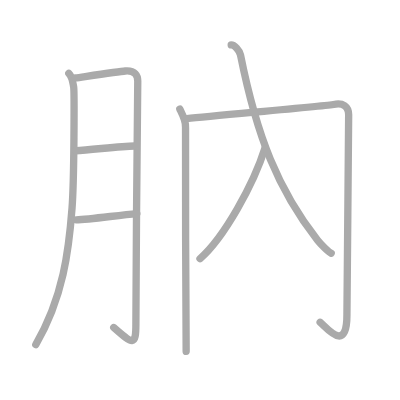
t = 0.00 s
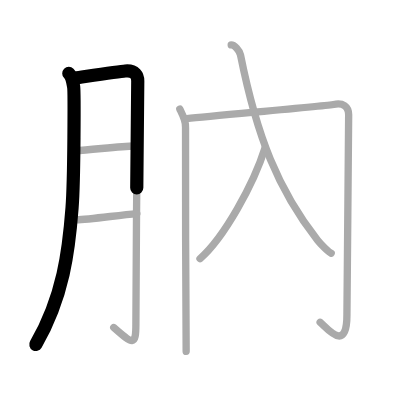
t = 1.50 s
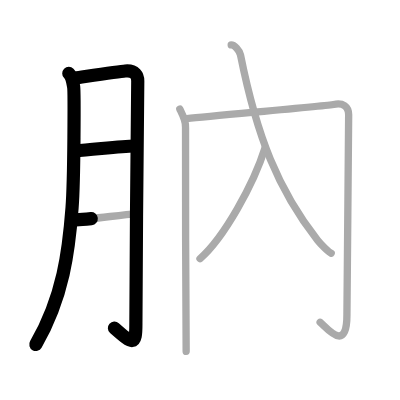
t = 3.25 s
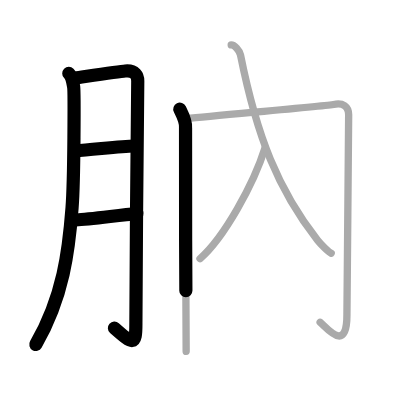
t = 4.75 s
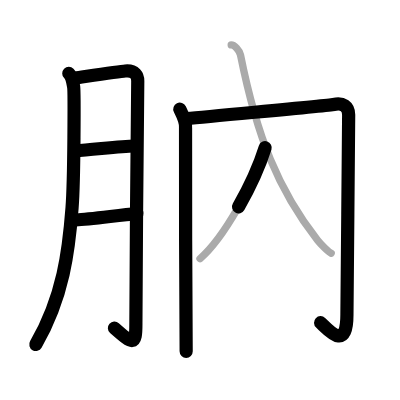
t = 6.50 s
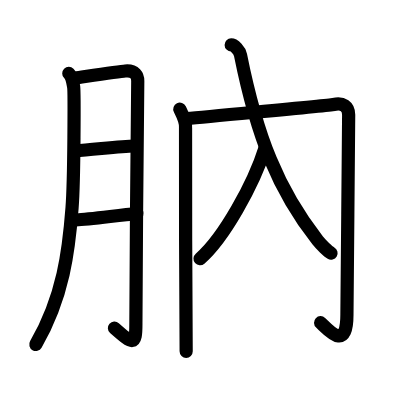
t = 8.00 s

The animated SVG that drew these frames (rendered in a browser with its animation timeline set to each time). Animation: 8 SMIL elements (animate=8); one cycle of 8.00 s.

<?xml version="1.0" standalone="no"?>
<!DOCTYPE svg PUBLIC "-//W3C//DTD SVG 1.1//EN"   "http://www.w3.org/Graphics/SVG/1.1/DTD/svg11.dtd">
<svg width="400px" height="400px"  version="1.1" xmlns="http://www.w3.org/2000/svg">
  <defs>
    <marker id="Triangle" viewBox="0 0 10 10" refX="0" refY="5" markerUnits="strokeWidth" markerWidth="3" style="stroke-opacity:0%;fill:#aaaaaa;" markerHeight="2" orient="auto">
      <path d="M 0 0 L 10 5 L 0 10 z" />
    </marker>
    
    <marker id="Arrow" viewBox="0 0 10 10" refX="5" refY="5" markerUnits="strokeWidth" markerWidth="1.8" style="stroke-opacity:0%;fill:#770000;" markerHeight="2" orient="auto">
      <path d="M 0 4 L 6 4 L 4 1 L 10 5 L 4 9 L 6 6 L 0 6 z" />
        <circle cx="5" cy="5" r="5" />
      </marker>
    
    <marker id="TriangleRed" viewBox="0 0 10 10" refX="0" refY="5" markerUnits="strokeWidth" markerWidth="3" style="stroke-opacity:0%;fill:#CC0000;" markerHeight="2" orient="auto">
      <path d="M 0 0 L 10 5 L 0 10 z" />
    </marker>
    
    <marker id="ArrowRed" viewBox="0 0 10 10" refX="5" refY="5" markerUnits="strokeWidth" markerWidth="1.8" style="stroke-opacity:0%;fill:#CC0000;" markerHeight="2" orient="auto">
      <path d="M 0 4 L 6 4 L 4 1 L 10 5 L 4 9 L 6 6 L 0 6 z" />
        <circle cx="5" cy="5" r="5" />
      </marker>
    
  </defs>
  
  <path style="fill:#ffffff; fill-opacity:100%; fill-rule:evenodd; stroke-width:0;" d="M 0 0 L 400px 0 L 400px 400px L 0 400px L 0 0" />

  <g transform="scale(3.6697247706422 3.6697247706422)">
<path style="fill:none; fill-opacity:0%; fill-rule:evenodd; stroke:#aaaaaa; stroke-opacity:100%; stroke-width: 1.5pt; stroke-linejoin:round; stroke-linecap:round;" d="M18.75 20c1 1 1.13 2.7 1.32 3.66c0.19 0.96 0.17 25-0.44 33.05C18.77 68.17 17.25 81 9.75 93.89"></path>
<path style="fill:none; fill-opacity:0%; fill-rule:evenodd; stroke:#aaaaaa; stroke-opacity:100%; stroke-width: 1.5pt; stroke-linejoin:round; stroke-linecap:round;" d="M20.5 21.25c3.5-0.5 12.12-1.77 13.64-1.9c2.72-0.23 3.4 1.33 3.4 2.71c0 3.28-0.51 47.5-0.51 66.14c0 6.25-0.79 5.68-6.03 1.05"></path>
<path style="fill:none; fill-opacity:0%; fill-rule:evenodd; stroke:#aaaaaa; stroke-opacity:100%; stroke-width: 1.5pt; stroke-linejoin:round; stroke-linecap:round;" d="M20.57 41.07c4.47-0.22 12.15-1.28 16.08-1.29"></path>
<path style="fill:none; fill-opacity:0%; fill-rule:evenodd; stroke:#aaaaaa; stroke-opacity:100%; stroke-width: 1.5pt; stroke-linejoin:round; stroke-linecap:round;" d="M20.76 59.9c3.74-0.08 11.46-1.28 16.54-1.7"></path>
<path style="fill:none; fill-opacity:0%; fill-rule:evenodd; stroke:#aaaaaa; stroke-opacity:100%; stroke-width: 1.5pt; stroke-linejoin:round; stroke-linecap:round;" d="M49 29.75c0.5 1.04 1.72 3.18 1.56 5.05c-0.17 1.87 0.17 57.84 0.17 60.95"></path>
<path style="fill:none; fill-opacity:0%; fill-rule:evenodd; stroke:#aaaaaa; stroke-opacity:100%; stroke-width: 1.5pt; stroke-linejoin:round; stroke-linecap:round;" d="M50.94 32.34c8.06-0.84 38.8-3.6 39.98-3.87c2.52-0.58 4.09 0.53 4.09 2.82c0 5.46-0.47 50.01-0.47 54.46c0 10.3-5.01 4.16-7.3 2.07"></path>
<path style="fill:none; fill-opacity:0%; fill-rule:evenodd; stroke:#aaaaaa; stroke-opacity:100%; stroke-width: 1.5pt; stroke-linejoin:round; stroke-linecap:round;" d="M72.25 40.25C69.12 50.23 61 64.85 54.5 70.5"></path>
<path style="fill:none; fill-opacity:0%; fill-rule:evenodd; stroke:#aaaaaa; stroke-opacity:100%; stroke-width: 1.5pt; stroke-linejoin:round; stroke-linecap:round;" d="M63 12.25c0.88 0 2.28 1.46 2.54 2.73c4.46 22.27 10.25 36.77 21 50.5c0.95 1.22 2.94 3.1 3.71 3.52"></path>

<path style="fill:none; fill-opacity:0%; fill-rule:evenodd; stroke:#000000; stroke-opacity:100%; stroke-width: 2.7pt; stroke-linejoin:round; stroke-linecap:round;" d="M18.75 20c1 1 1.13 2.7 1.32 3.66c0.19 0.96 0.17 25-0.44 33.05C18.77 68.17 17.25 81 9.75 93.89" pathLength="100" stroke-dashoffset="100" stroke-dasharray="100 105"><animate id="dashAnim1" attributeName="stroke-dashoffset" from="100" to="0" dur="1s" calcMode="linear" fill="freeze"/></path>
<path style="fill:none; fill-opacity:0%; fill-rule:evenodd; stroke:#000000; stroke-opacity:100%; stroke-width: 2.7pt; stroke-linejoin:round; stroke-linecap:round;" d="M20.5 21.25c3.5-0.5 12.12-1.77 13.64-1.9c2.72-0.23 3.4 1.33 3.4 2.71c0 3.28-0.51 47.5-0.51 66.14c0 6.25-0.79 5.68-6.03 1.05" pathLength="100" stroke-dashoffset="100" stroke-dasharray="100 105"><animate id="dashAnim2" attributeName="stroke-dashoffset" from="100" to="0" dur="1s" calcMode="linear" begin="dashAnim1.end" fill="freeze"/></path>
<path style="fill:none; fill-opacity:0%; fill-rule:evenodd; stroke:#000000; stroke-opacity:100%; stroke-width: 2.7pt; stroke-linejoin:round; stroke-linecap:round;" d="M20.57 41.07c4.47-0.22 12.15-1.28 16.08-1.29" pathLength="100" stroke-dashoffset="100" stroke-dasharray="100 105"><animate id="dashAnim3" attributeName="stroke-dashoffset" from="100" to="0" dur="1s" calcMode="linear" begin="dashAnim2.end" fill="freeze"/></path>
<path style="fill:none; fill-opacity:0%; fill-rule:evenodd; stroke:#000000; stroke-opacity:100%; stroke-width: 2.7pt; stroke-linejoin:round; stroke-linecap:round;" d="M20.76 59.9c3.74-0.08 11.46-1.28 16.54-1.7" pathLength="100" stroke-dashoffset="100" stroke-dasharray="100 105"><animate id="dashAnim4" attributeName="stroke-dashoffset" from="100" to="0" dur="1s" calcMode="linear" begin="dashAnim3.end" fill="freeze"/></path>
<path style="fill:none; fill-opacity:0%; fill-rule:evenodd; stroke:#000000; stroke-opacity:100%; stroke-width: 2.7pt; stroke-linejoin:round; stroke-linecap:round;" d="M49 29.75c0.5 1.04 1.72 3.18 1.56 5.05c-0.17 1.87 0.17 57.84 0.17 60.95" pathLength="100" stroke-dashoffset="100" stroke-dasharray="100 105"><animate id="dashAnim5" attributeName="stroke-dashoffset" from="100" to="0" dur="1s" calcMode="linear" begin="dashAnim4.end" fill="freeze"/></path>
<path style="fill:none; fill-opacity:0%; fill-rule:evenodd; stroke:#000000; stroke-opacity:100%; stroke-width: 2.7pt; stroke-linejoin:round; stroke-linecap:round;" d="M50.94 32.34c8.06-0.84 38.8-3.6 39.98-3.87c2.52-0.58 4.09 0.53 4.09 2.82c0 5.46-0.47 50.01-0.47 54.46c0 10.3-5.01 4.16-7.3 2.07" pathLength="100" stroke-dashoffset="100" stroke-dasharray="100 105"><animate id="dashAnim6" attributeName="stroke-dashoffset" from="100" to="0" dur="1s" calcMode="linear" begin="dashAnim5.end" fill="freeze"/></path>
<path style="fill:none; fill-opacity:0%; fill-rule:evenodd; stroke:#000000; stroke-opacity:100%; stroke-width: 2.7pt; stroke-linejoin:round; stroke-linecap:round;" d="M72.25 40.25C69.12 50.23 61 64.85 54.5 70.5" pathLength="100" stroke-dashoffset="100" stroke-dasharray="100 105"><animate id="dashAnim7" attributeName="stroke-dashoffset" from="100" to="0" dur="1s" calcMode="linear" begin="dashAnim6.end" fill="freeze"/></path>
<path style="fill:none; fill-opacity:0%; fill-rule:evenodd; stroke:#000000; stroke-opacity:100%; stroke-width: 2.7pt; stroke-linejoin:round; stroke-linecap:round;" d="M63 12.25c0.88 0 2.28 1.46 2.54 2.73c4.46 22.27 10.25 36.77 21 50.5c0.95 1.22 2.94 3.1 3.71 3.52" pathLength="100" stroke-dashoffset="100" stroke-dasharray="100 105"><animate id="dashAnim8" attributeName="stroke-dashoffset" from="100" to="0" dur="1s" calcMode="linear" begin="dashAnim7.end" fill="freeze"/></path>

</g>

</svg>  
          
